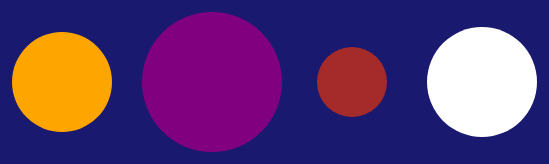
D3 v7 page, settled after 360 driven frames (6 s of simulated time); the page loaded 1 data file(s).


// ── app.js
const svg = d3.select('svg');

d3.json('./planets.json').then(data => {
  const circs = svg.selectAll('circle').data(data);

  circs
    .enter()
    .append('circle')
    .attr('cy', 100)
    .attr('cx', d => d.distance)
    .attr('r', d => d.radius)
    .attr('fill', d => d.fill);
});


### data: planets.json
[
 {
  "radius": 50,
  "distance": 110,
  "fill": "orange"
 },
 {
  "radius": 70,
  "distance": 260,
  "fill": "purple"
 },
 {
  "radius": 35,
  "distance": 400,
  "fill": "brown"
 },
 {
  "radius": 55,
  "distance": 530,
  "fill": "white"
 }
]